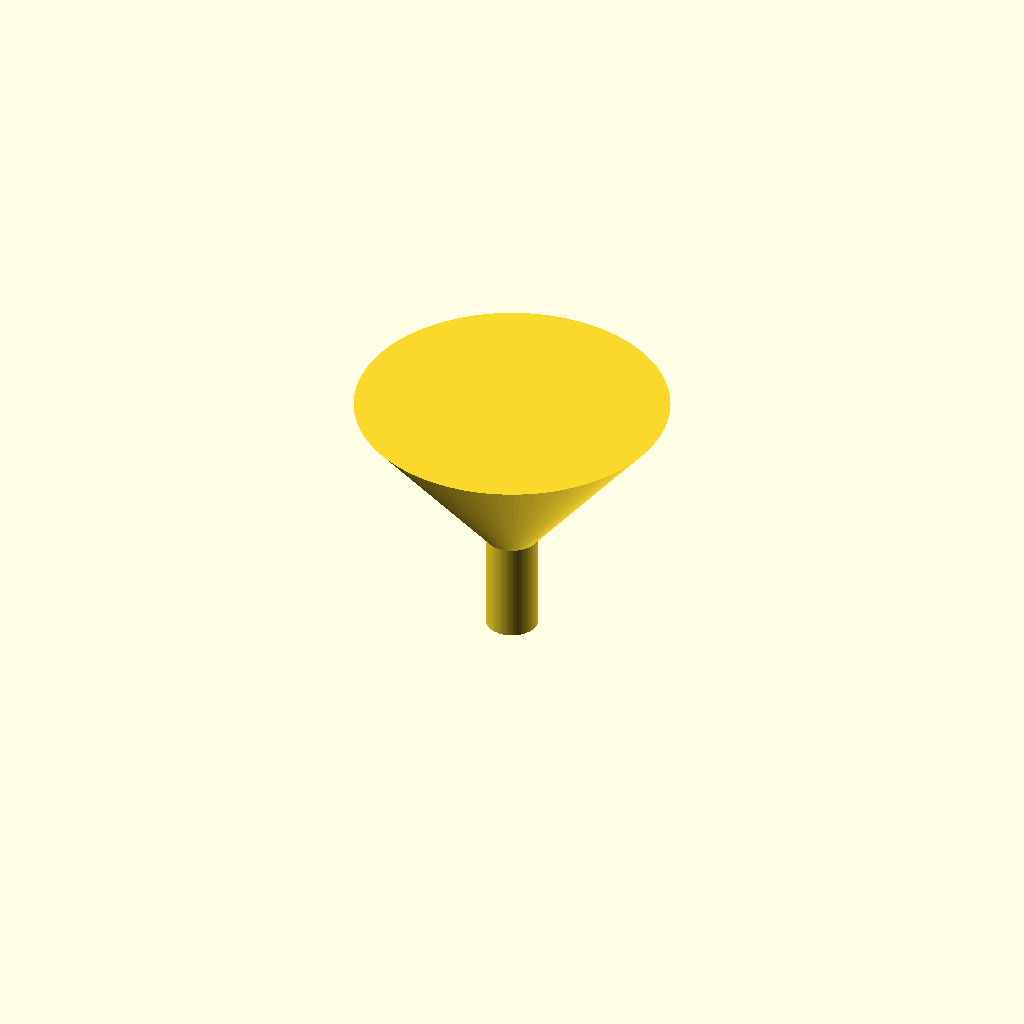
Cell 1: the model at its default parameters.
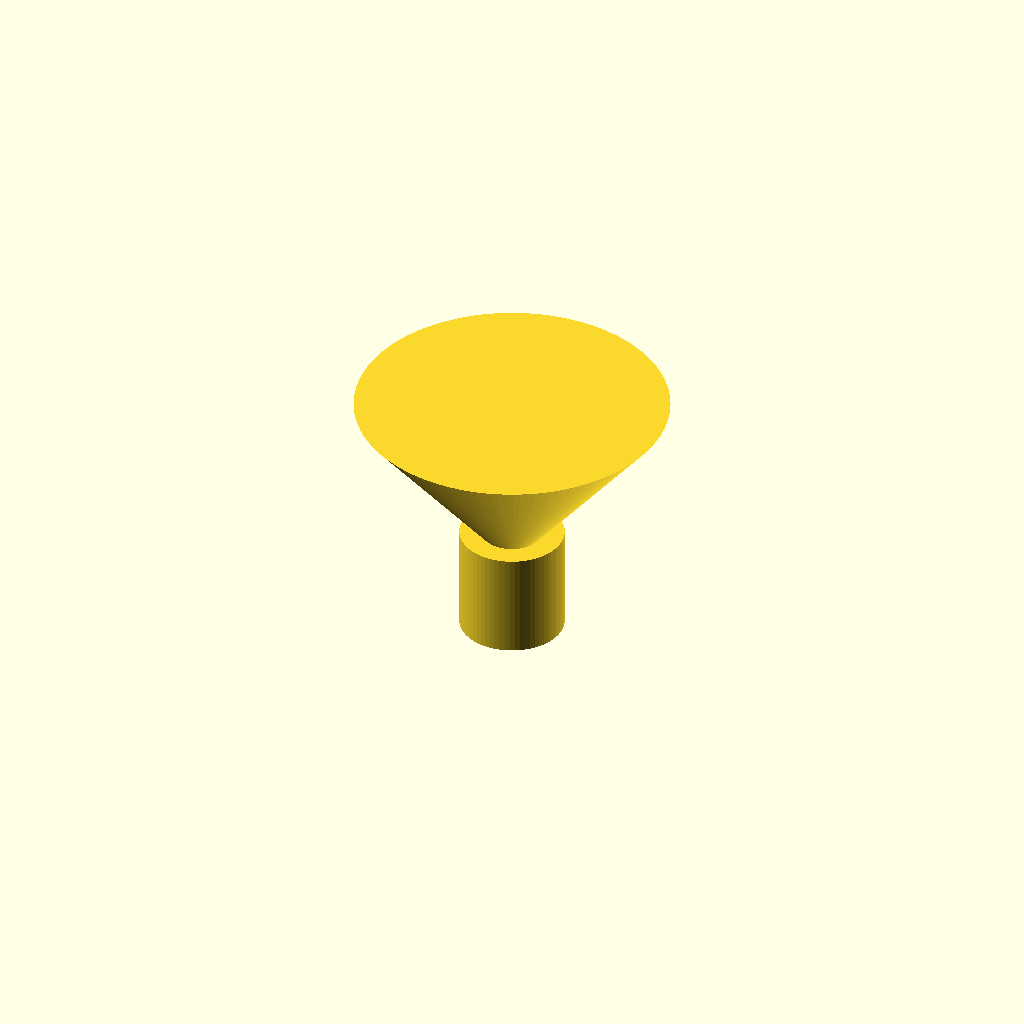
Cell 2 — spout_od set to 20, the other parameters unchanged.
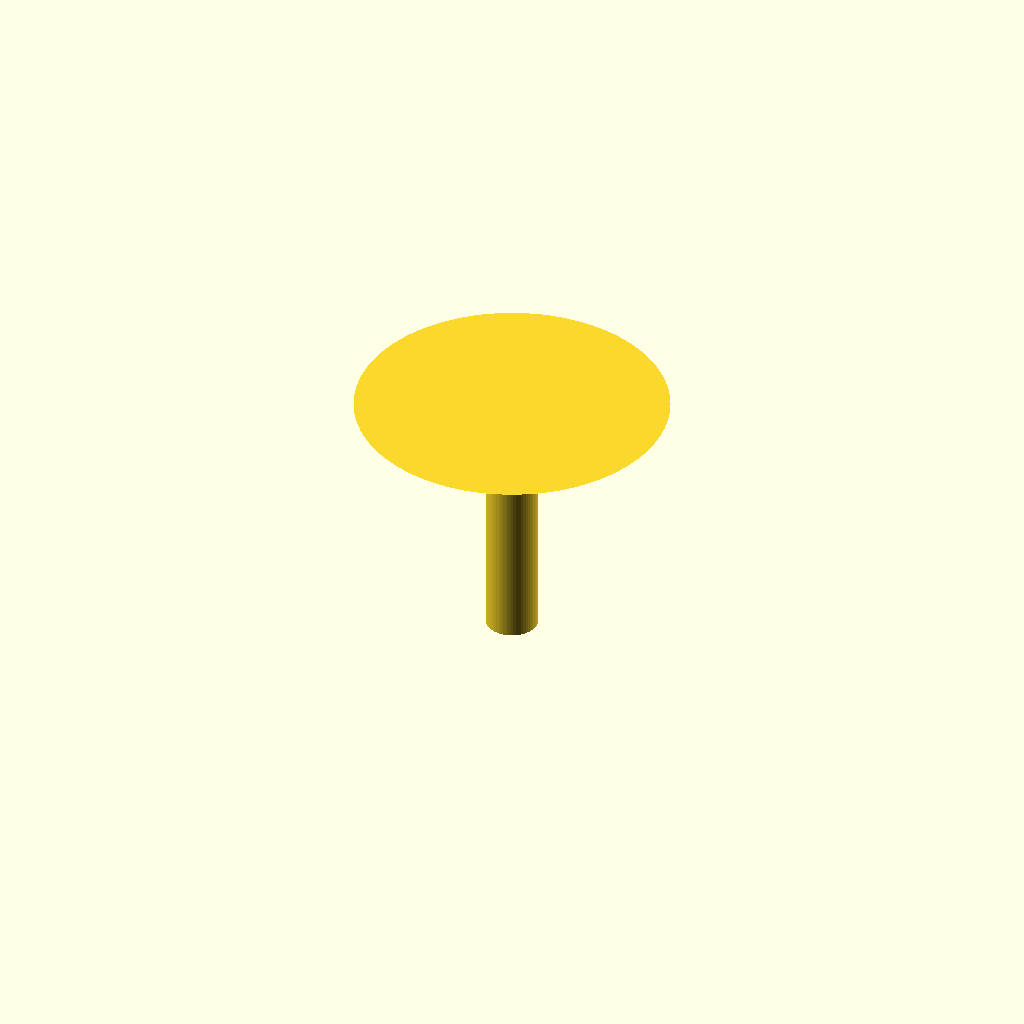
Cell 3 — spout_h set to 40, the other parameters unchanged.
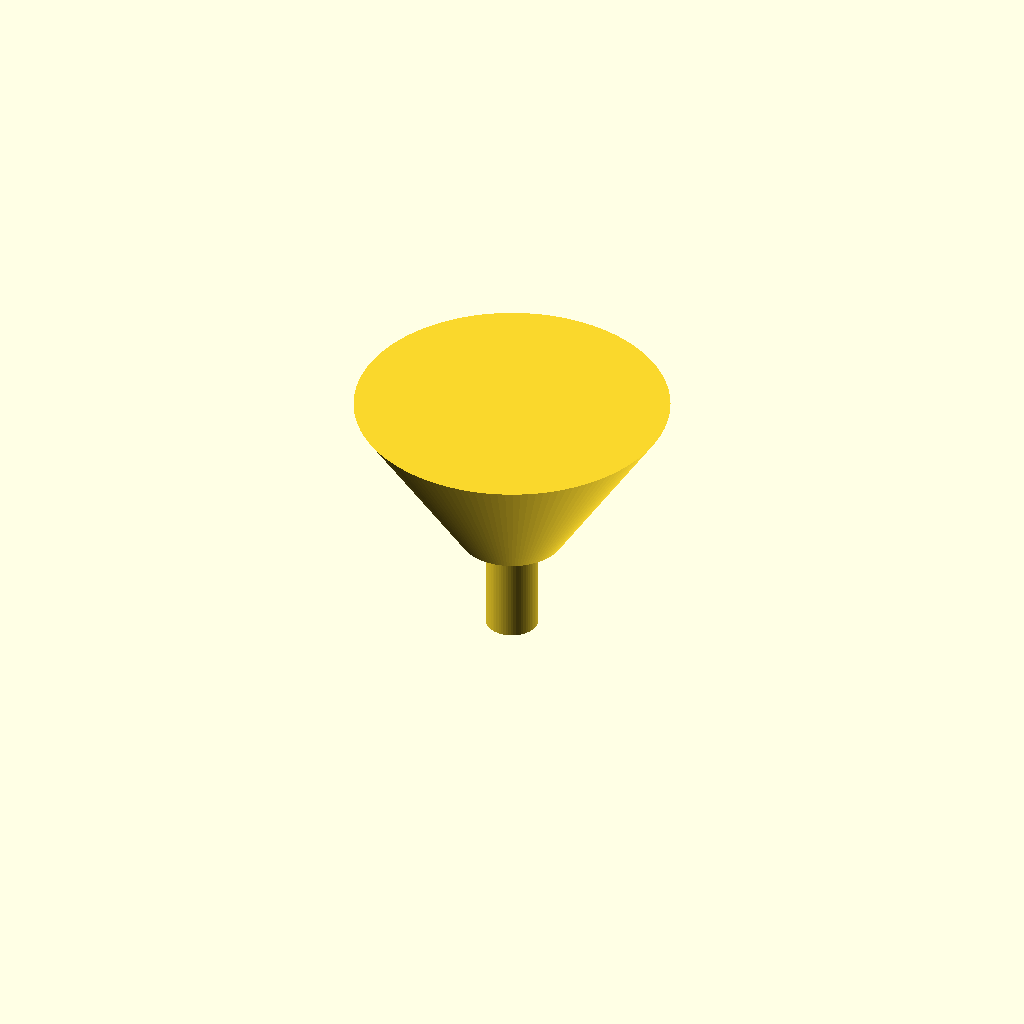
Cell 4: the same model with cone_bottom_od = 20.
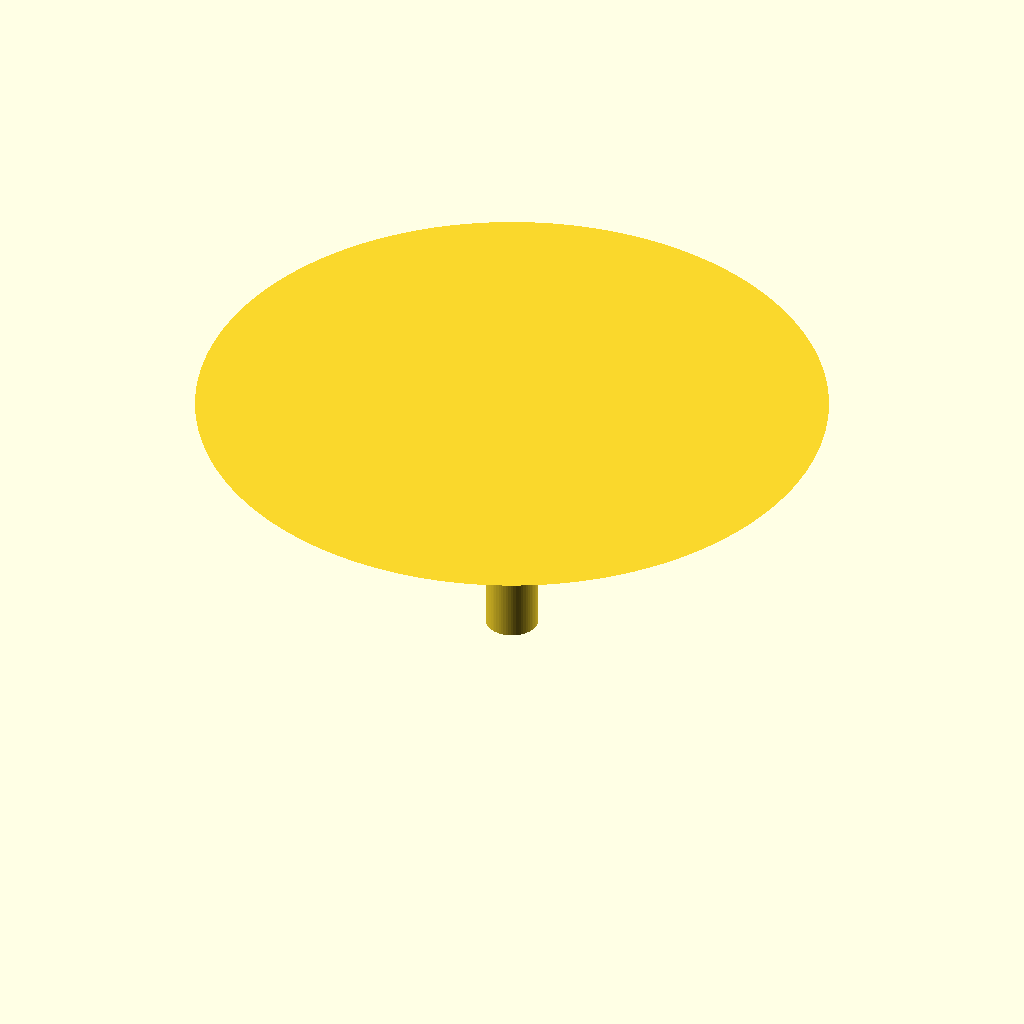
Cell 5: the same model with cone_top_od = 120.
All cells are drawn from one camera (rotation 55°, 0°, 25°, orthographic, colour scheme Cornfield), so only the parameter changes between them.
The OpenSCAD source (bench/results/gpu-v11-g6/code/scadcoder-v11/lab_funnel_60mm_s5_a1.scad):
// Small lab funnel, printed upright with the wide opening at the top
// All dimensions in millimetres

$fn = 64;

// ---- Parameters ----
spout_od        = 10;    // outer diameter of the straight spout
spout_h         = 20;    // spout height (z = 0 to z = 20)
spout_wall      = 1.6;   // wall thickness of the spout (bore = 6.8 mm)

cone_bottom_od  = 10;    // cone outer diameter at its base (z = 20)
cone_top_od     = 60;    // cone outer diameter at the rim (z = 50)
cone_rim_h      = 50;    // funnel rim height

overlap         = 0.5;   // overlap of the spout into the cone for a clean union

// ---- Model ----
union() {
    // Straight spout, open at both ends
    translate([0, 0, 0])
        cylinder(h = spout_h + overlap, d = spout_od, $fn = 64);

    // Cone widening from the spout base up to the rim
    translate([0, 0, spout_h - overlap])
        cylinder(h = cone_rim_h - spout_h + overlap,
                 d1 = cone_bottom_od,
                 d2 = cone_top_od,
                 $fn = 128);
}
Parameter table extracted from the source (name, type, default, range or options):
spout_od: number, default 10
spout_h: number, default 20
spout_wall: number, default 1.6
cone_bottom_od: number, default 10
cone_top_od: number, default 60
cone_rim_h: number, default 50
overlap: number, default 0.5
